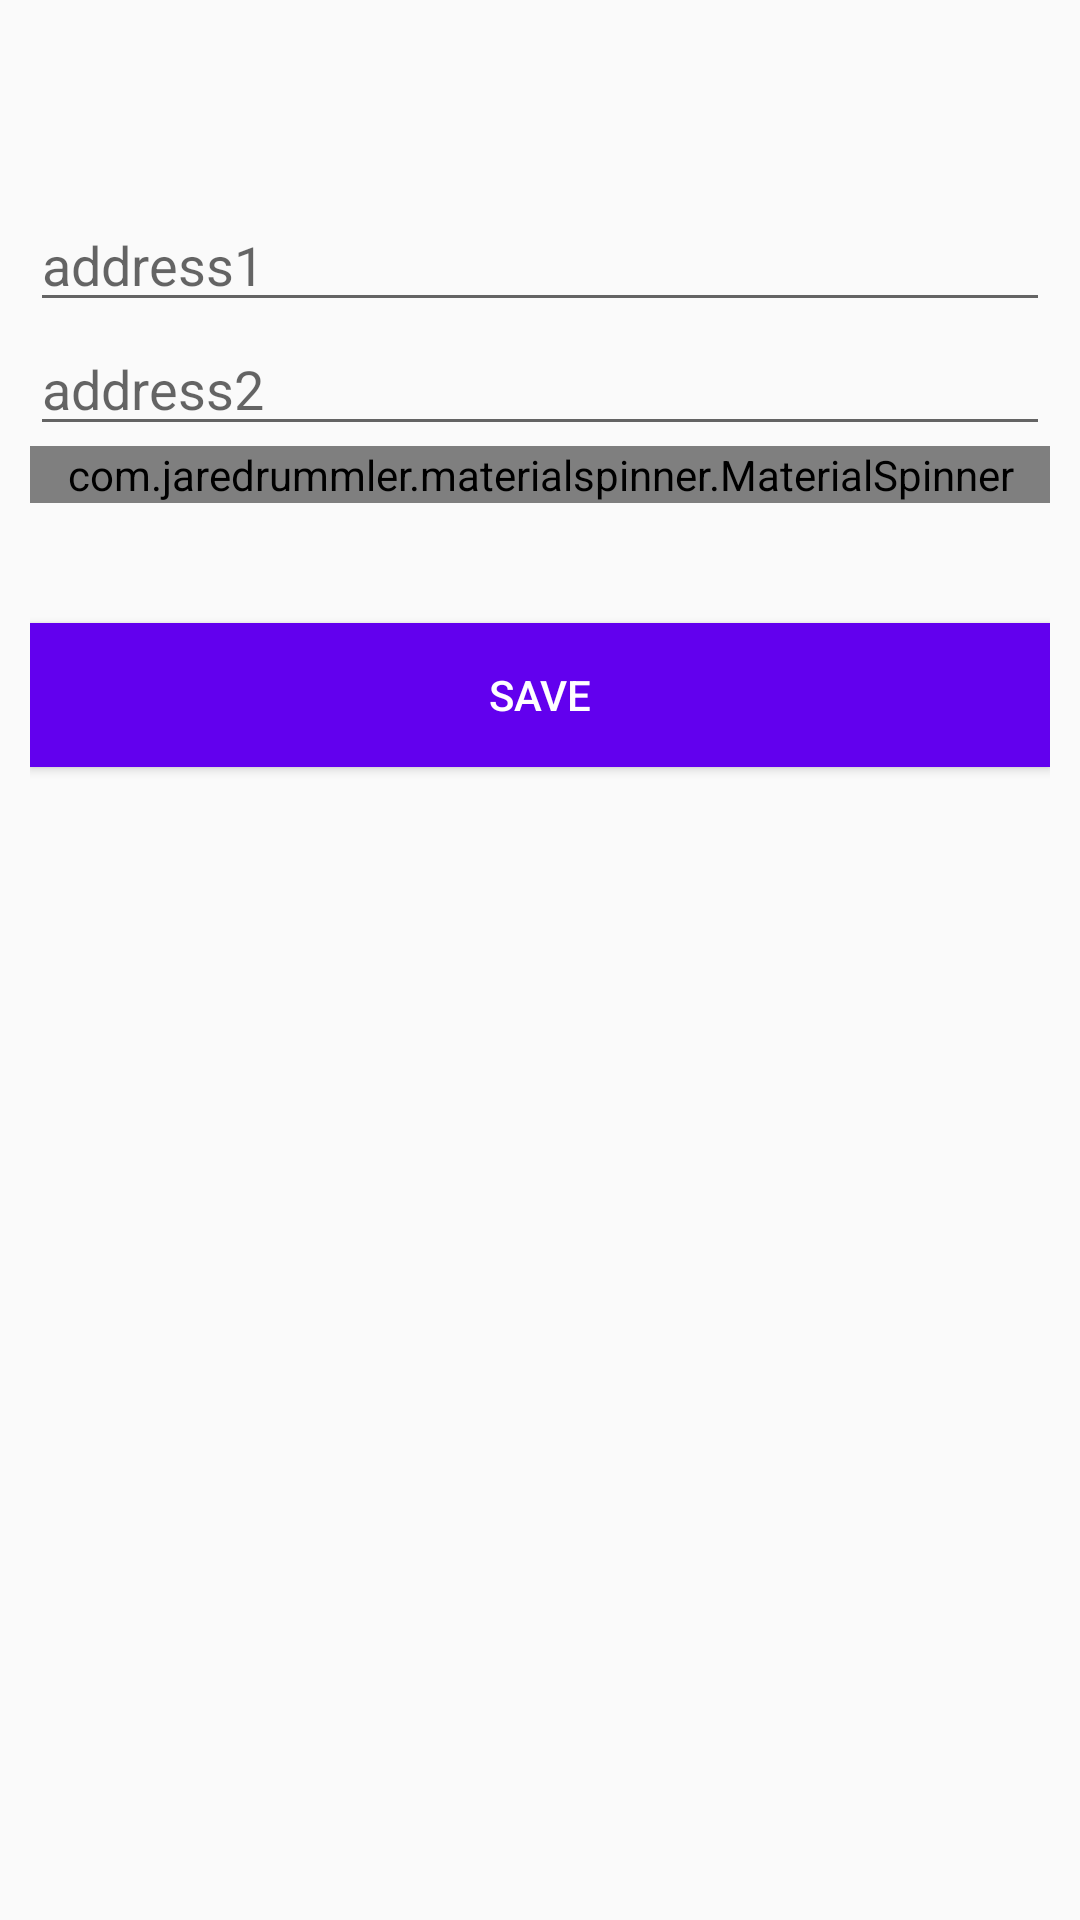

Write the Android layout XML for this screen, with the resource values it uses.
<!-- AndroidManifest.xml: application theme AppTheme -->
<!-- res/layout/fragment_address.xml -->
<?xml version="1.0" encoding="utf-8"?>
<LinearLayout xmlns:android="http://schemas.android.com/apk/res/android"
    android:layout_width="match_parent"
    android:layout_height="match_parent"
    >

    <LinearLayout
        android:layout_width="fill_parent"
        android:layout_height="match_parent"
        android:layout_marginTop="?attr/actionBarSize"
        android:orientation="vertical"
        android:paddingLeft="10dp"
        android:paddingRight="10dp"
        android:paddingTop="10dp">



            <EditText
                android:id="@+id/input_add1"
                android:layout_width="match_parent"
                android:layout_height="wrap_content"
                android:singleLine="true"
                android:hint="@string/hint_add1" />


            <EditText
                android:id="@+id/input_add2"
                android:layout_width="match_parent"
                android:layout_height="wrap_content"
                android:inputType="textEmailAddress"
                android:hint="@string/hint_add2" />

        <com.jaredrummler.materialspinner.MaterialSpinner
            android:id="@+id/spinner"
            android:layout_width="match_parent"
            android:layout_height="wrap_content"/>

        <Button android:id="@+id/btn_save"
            android:layout_width="fill_parent"
            android:layout_height="wrap_content"
            android:text="@string/but_save"
            android:background="@color/colorPrimary"
            android:layout_marginTop="40dp"
            android:textColor="@android:color/white"/>

    </LinearLayout>


</LinearLayout>
<!-- resources referenced by this layout -->
<resources>
  <string name="but_save">Save</string>
  <string name="hint_add1">address1</string>
  <string name="hint_add2">address2</string>
  <style name="AppTheme" parent="Theme.AppCompat.Light.DarkActionBar">
          
          <item name="colorPrimary">@color/colorPrimary</item>
          <item name="colorPrimaryDark">@color/colorPrimaryDark</item>
          <item name="colorAccent">@color/colorAccent</item>
          <item name="windowActionBar">false</item>
          <item name="windowNoTitle">true</item>
      </style>
  <!-- not gathered from this repository: default colours our renderer supplied (Android Studio template values) -->
  <color name="colorPrimary">#FF6200EE</color>
  <color name="colorPrimaryDark">#FF3700B3</color>
  <color name="colorAccent">#FF03DAC5</color>
</resources>
